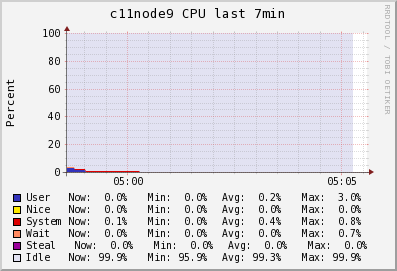

Source data for this figure (header and first rows):
Timestamp, User\g, Nice\g, System\g, Wait\g, Steal\g, Idle\g
2014-05-30T04:58:45-04:00, 3, 0, 0.3, 0.7, 0, 95.9
2014-05-30T04:59:00-04:00, 1.693, 0, 0.5333, 0.3733, 0, 97.35
2014-05-30T04:59:15-04:00, 0.2, 0, 0.8, 0, 0, 99
2014-05-30T04:59:30-04:00, 0.2, 0, 0.8, 0, 0, 99
2014-05-30T04:59:45-04:00, 0.2, 0, 0.8, 0, 0, 99
2014-05-30T05:00:00-04:00, 0.2, 0, 0.8, 0, 0, 99
2014-05-30T05:00:15-04:00, 0.2, 0, 0.8, 0, 0, 99
2014-05-30T05:00:30-04:00, 0.09333, 0, 0.3733, 0, 0, 99.48
2014-05-30T05:00:45-04:00, 0, 0, 0, 0, 0, 99.9
2014-05-30T05:01:00-04:00, 0, 0, 0, 0, 0, 99.9
2014-05-30T05:01:15-04:00, 0, 0, 0, 0, 0, 99.9
2014-05-30T05:01:30-04:00, 0, 0, 0, 0, 0, 99.9
2014-05-30T05:01:45-04:00, 0, 0, 0, 0, 0, 99.9
2014-05-30T05:02:00-04:00, 0, 0, 0.18, 0, 0, 99.78
2014-05-30T05:02:15-04:00, 0, 0, 0.3, 0, 0, 99.7
2014-05-30T05:02:30-04:00, 0, 0, 0.3, 0, 0, 99.7
2014-05-30T05:02:45-04:00, 0, 0, 0.3, 0, 0, 99.7
2014-05-30T05:03:00-04:00, 0, 0, 0.3, 0, 0, 99.7
2014-05-30T05:03:15-04:00, 0, 0, 0.3, 0, 0, 99.7
2014-05-30T05:03:30-04:00, 0, 0, 0.42, 0, 0, 99.58
2014-05-30T05:03:45-04:00, 0, 0, 0.5, 0, 0, 99.5
2014-05-30T05:04:00-04:00, 0, 0, 0.5, 0, 0, 99.5
2014-05-30T05:04:15-04:00, 0, 0, 0.5, 0, 0, 99.5
2014-05-30T05:04:30-04:00, 0, 0, 0.5, 0, 0, 99.5
2014-05-30T05:04:45-04:00, 0, 0, 0.5, 0, 0, 99.5
2014-05-30T05:05:00-04:00, 0, 0, 0.3133, 0, 0, 99.69
2014-05-30T05:05:15-04:00, 0, 0, 0.1, 0, 0, 99.9
2014-05-30T05:05:30-04:00, NaN, NaN, NaN, NaN, NaN, NaN
